The GitHub repository Marsh16/MangoLeafDisease_Model_Thesis contains a labelled image folder "densenet_nocrop" with 8 categories: anthracnose, bacterial canker, cutting weevil, die back, gall midge, healthy, powdery mildew, sooty mould. Examples follow, each with its label.

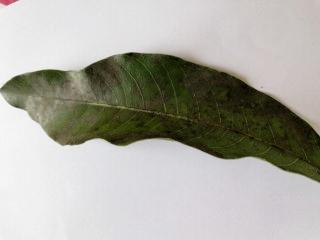
Label: sooty mould

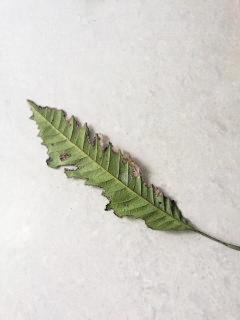
Label: bacterial canker

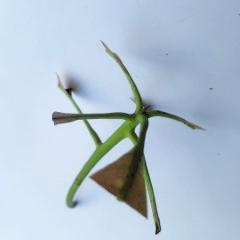
Label: cutting weevil

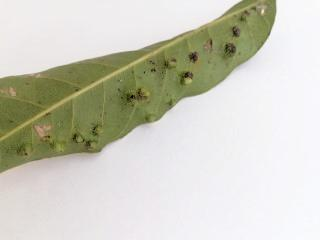
Label: gall midge

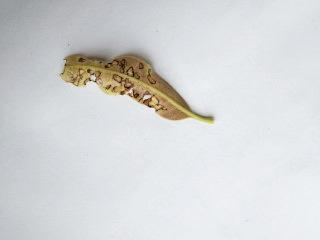
Label: anthracnose

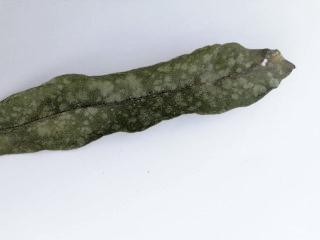
Label: powdery mildew
